Dataset: split (GitHub, nielsschluesener/rock_paper_scissors). Classes: paper, rock, scissor.

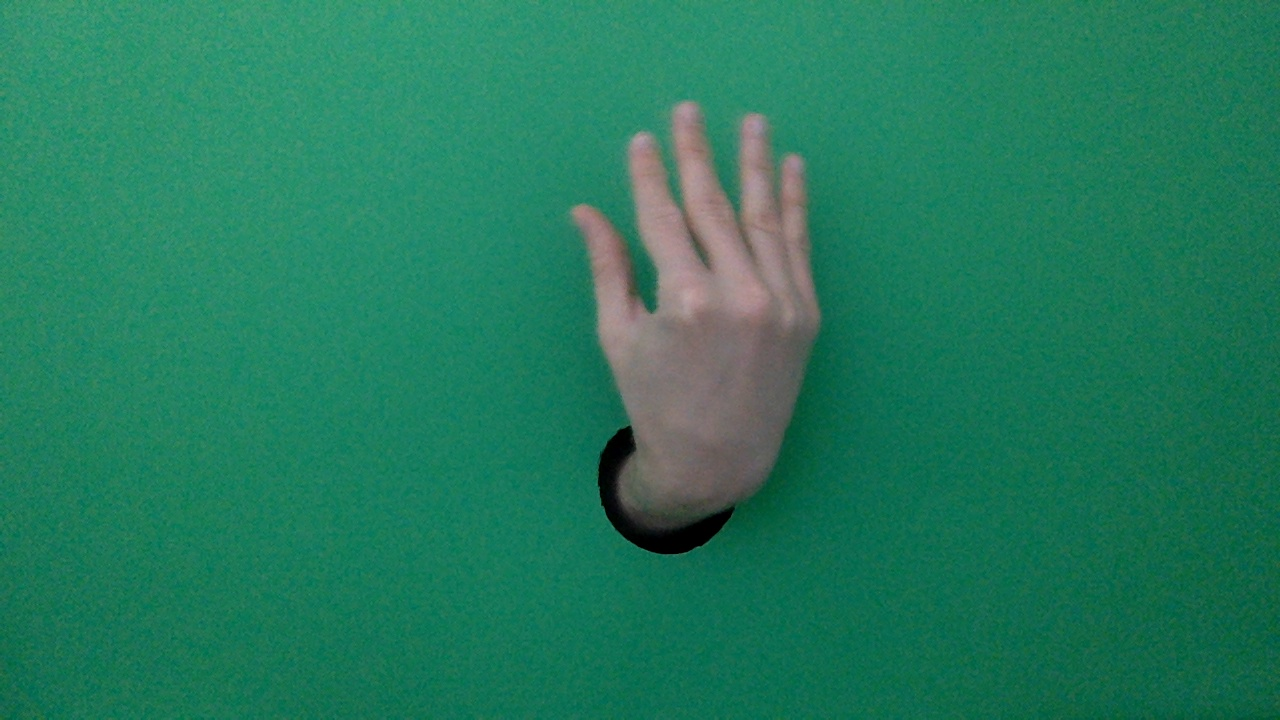
Label: paper

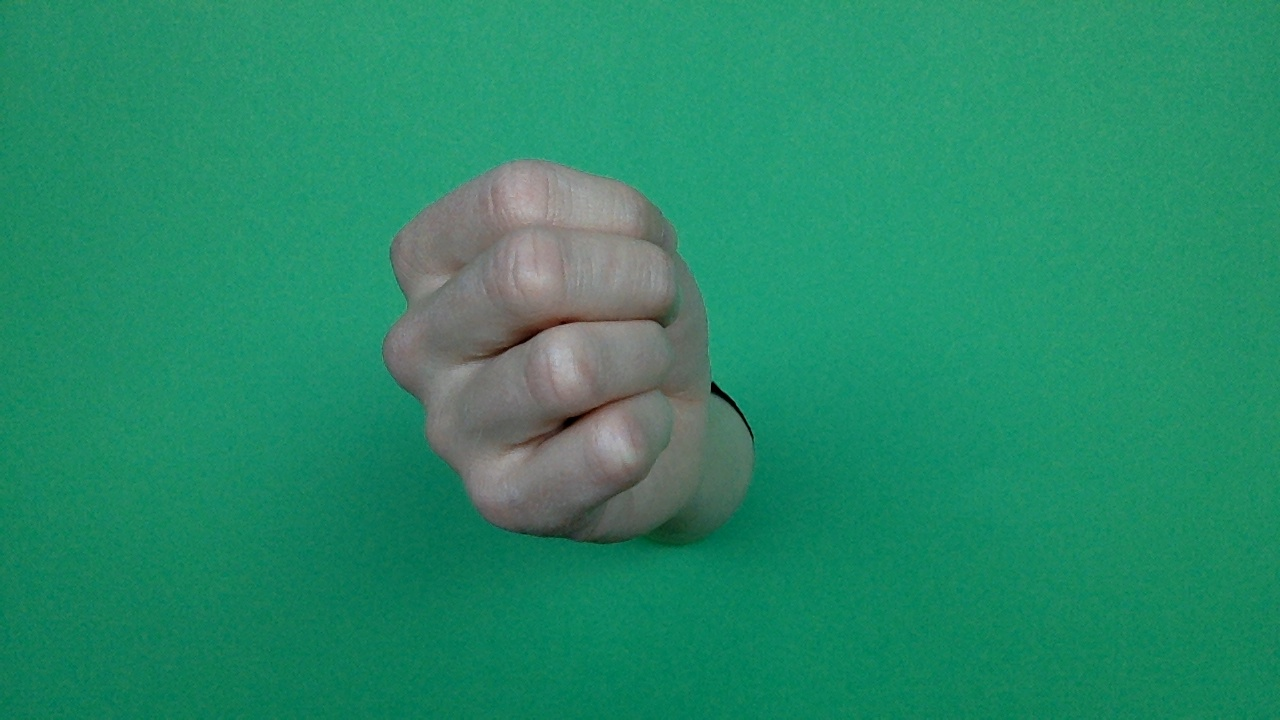
Label: rock

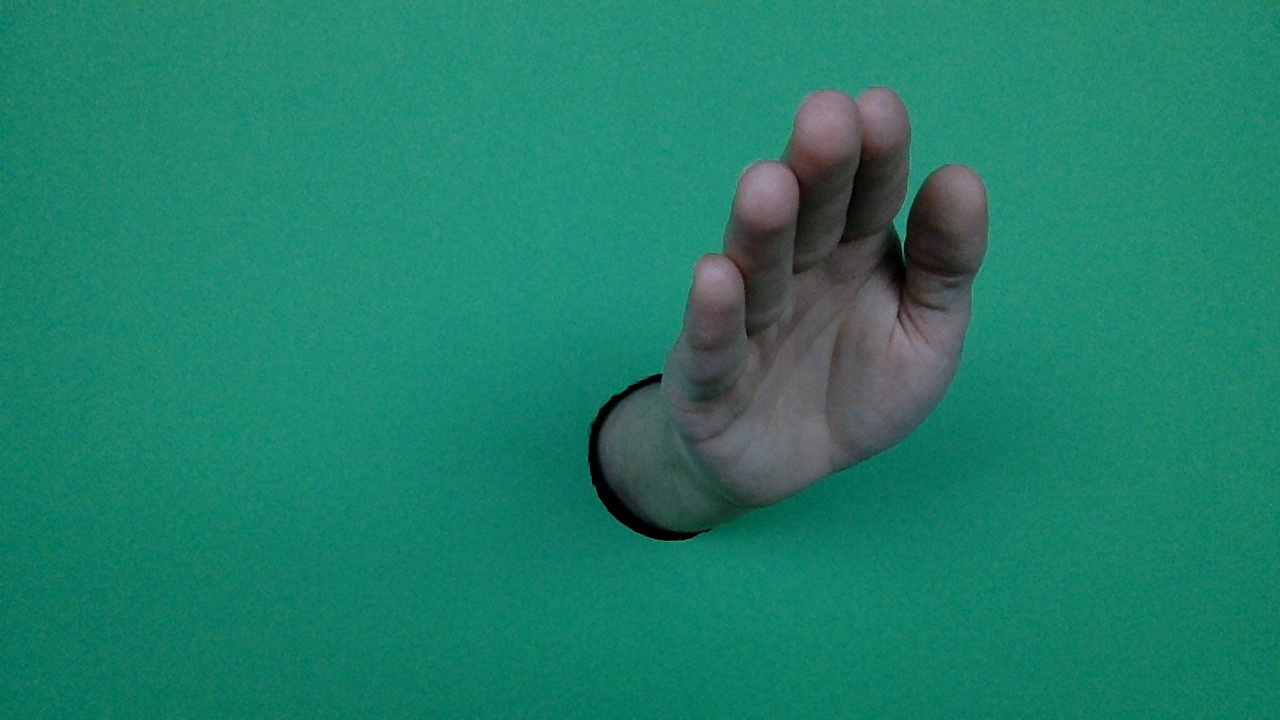
Label: paper

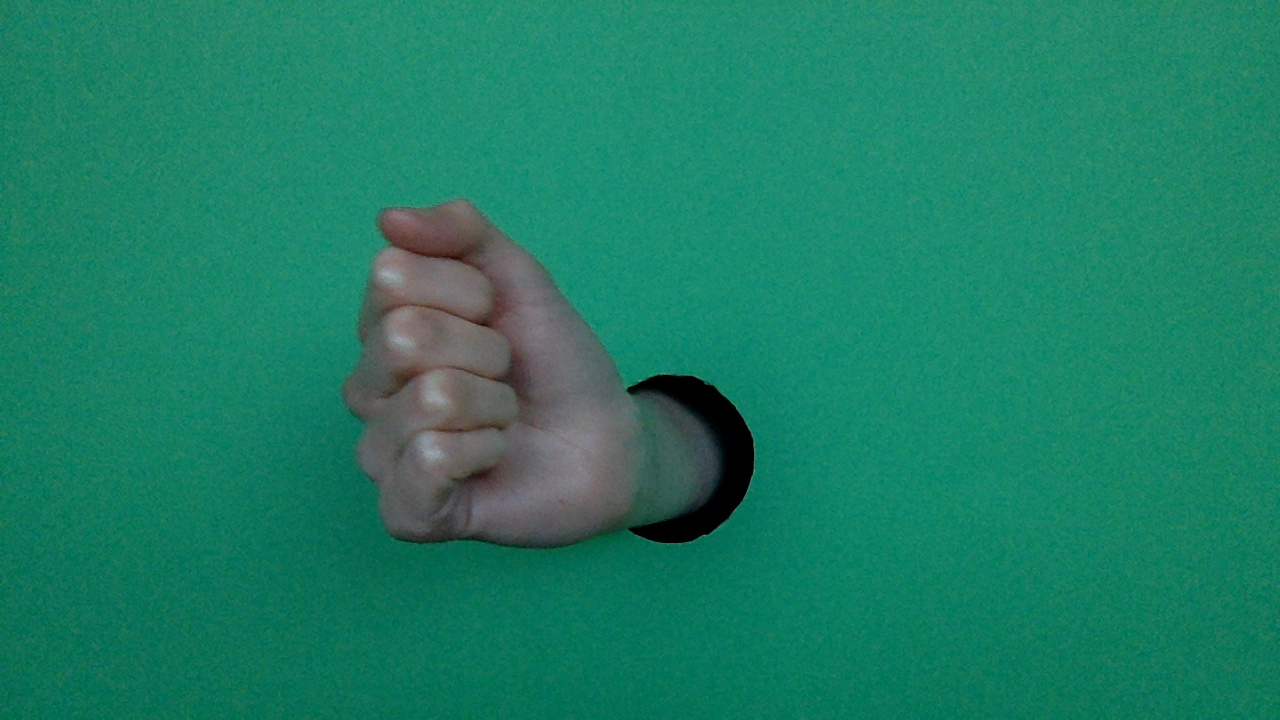
Label: rock

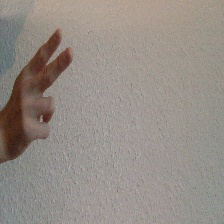
Label: scissor

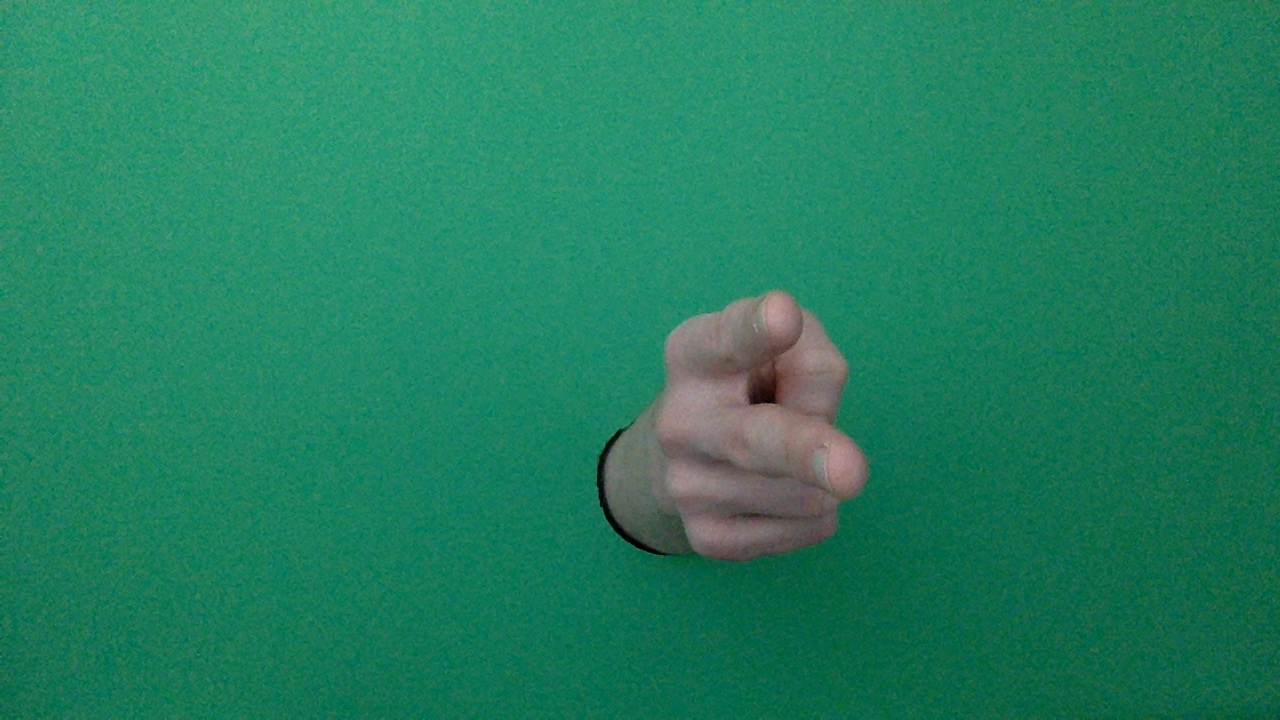
Label: scissor
